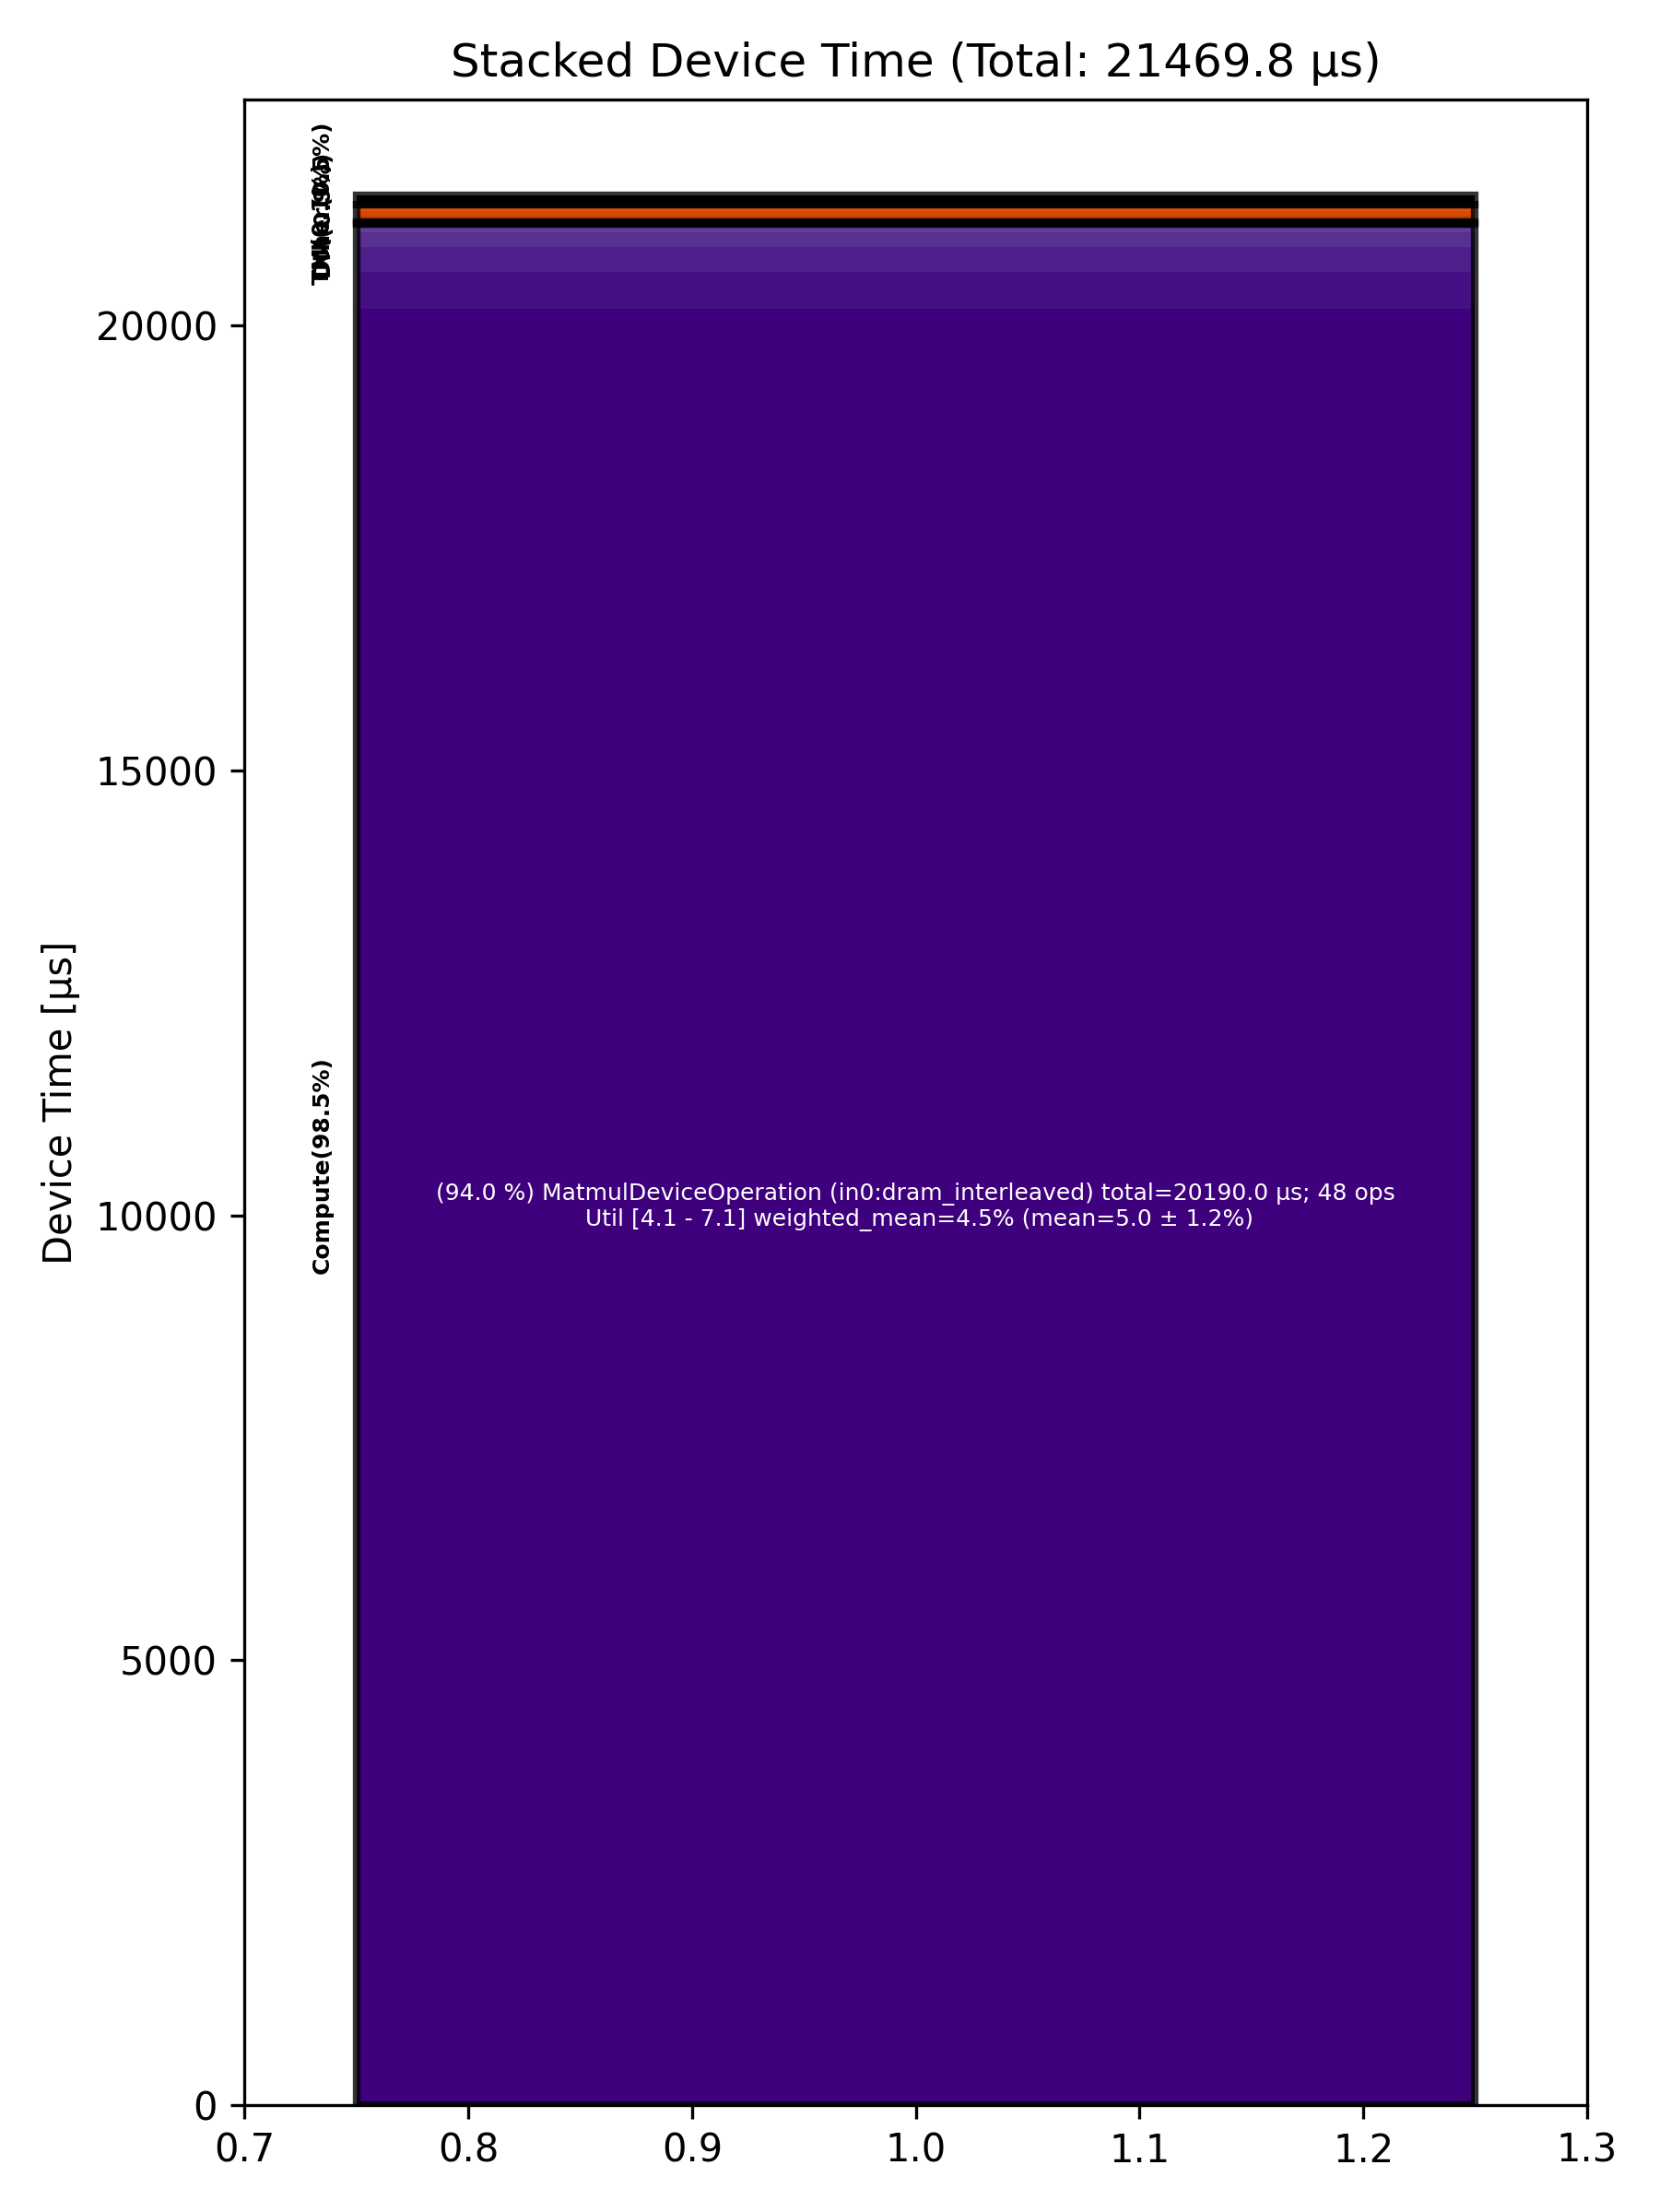

The file beside this chart, header and first rows:
Total % [%], Op Code, Device Time Sum [μs], Op Count, Op Category, Min FLOPs [%], Max FLOPs [%], Mean FLOPs [%], Std FLOPs [%], Weighted Mean FLOPs [%]
94.04, MatmulDeviceOperation (in0:dram_interlea…, 20190, 48, Compute, 4.13, 7.10, 5.04, 1.16, 4.54
1.92, LayerNormDeviceOperation (in0:width_shar…, 412.1, 32, Compute, , , , , 
1.33, SdpaDecodeDeviceOperation (in0:height_sh…, 286.1, 8, Compute, , , , , 
0.75, BinaryNgDeviceOperation (in0:dram_interl…, 160.2, 16, Compute, , , , , 
0.48, NLPCreateQKVHeadsDecodeDeviceOperation (…, 102.5, 8, Other, , , , , 
0.31, ShardedToInterleavedDeviceOperation (in0…, 67.41, 32, DM, , , , , 
0.28, LayerNormDeviceOperation (in0:l1_interle…, 59.53, 16, Compute, , , , , 
0.28, InterleavedToShardedDeviceOperation (in0…, 59.34, 32, DM, , , , , 
0.27, PagedUpdateCacheDeviceOperation (in0:dra…, 57.39, 16, DM, , , , , 
0.15, BinaryNgDeviceOperation (in0:width_shard…, 32.65, 16, Compute, , , , , 
0.07, SliceDeviceOperation (in0:dram_interleav…, 15.28, 8, TM, , , , , 
0.05, NLPConcatHeadsDecodeDeviceOperation (in0…, 10.53, 8, TM, , , , , 
0.04, ShardedToInterleavedDeviceOperation (in0…, 8.89, 16, DM, , , , , 
0.04, InterleavedToShardedDeviceOperation (in0…, 7.88, 16, DM, , , , , 
